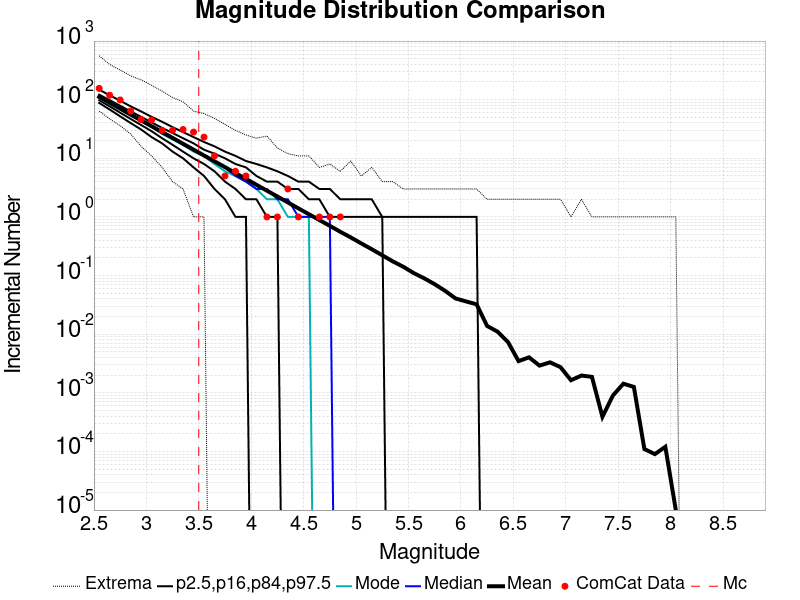

Values plotted in this chart, from the file beside it:
Magnitude, ComCat Data, Simulation Mean, Simulation Median, Simulation Mode, Simulation Minimum, Simulation Maximum, 2.5 %-ile, 16 %-ile, 84 %-ile, 97.5 %-ile
2.55, 156.0, 111.8, 109.0, 107.0, 64.0, 561.0, 88.0, 98.0, 122.0, 148.0
2.65, 119.0, 88.81, 87.0, 85.0, 47.0, 399.0, 68.0, 77.0, 98.0, 119.0
2.75, 99.0, 70.48, 69.0, 68.0, 36.0, 321.0, 52.0, 60.0, 79.0, 96.0
2.85, 64.0, 55.98, 55.0, 53.0, 26.0, 255.0, 40.0, 47.0, 63.0, 77.0
2.95, 46.0, 44.46, 43.0, 43.0, 16.0, 218.0, 31.0, 37.0, 51.0, 63.0
3.05, 45.0, 35.34, 35.0, 34.0, 11.0, 176.0, 23.0, 29.0, 41.0, 51.0
3.15, 30.0, 28.08, 27.0, 26.0, 7.0, 140.0, 18.0, 22.0, 33.0, 42.0
3.25, 30.0, 22.3, 22.0, 21.0, 4.0, 109.0, 13.0, 17.0, 27.0, 34.0
3.35, 31.0, 17.7, 17.0, 17.0, 3.0, 92.0, 10.0, 13.0, 22.0, 28.0
3.45, 28.0, 14.07, 14.0, 13.0, 1.0, 64.0, 7.0, 10.0, 18.0, 23.0
3.55, 23.0, 11.16, 11.0, 11.0, 1.0, 58.0, 5.0, 8.0, 14.0, 19.0
3.65, 11.0, 8.883, 9.0, 8.0, 0.0, 48.0, 3.0, 6.0, 12.0, 16.0
3.75, 5.0, 7.07, 7.0, 6.0, 0.0, 38.0, 2.0, 4.0, 10.0, 13.0
3.85, 6.0, 5.594, 5.0, 5.0, 0.0, 30.0, 1.0, 3.0, 8.0, 11.0
3.95, 5.0, 4.455, 4.0, 4.0, 0.0, 25.0, 1.0, 2.0, 7.0, 9.0
4.05, 0.0, 3.534, 3.0, 3.0, 0.0, 22.0, 0.0, 2.0, 5.0, 8.0
4.15, 1.0, 2.804, 3.0, 2.0, 0.0, 24.0, 0.0, 1.0, 4.0, 7.0
4.25, 1.0, 2.234, 2.0, 2.0, 0.0, 15.0, 0.0, 1.0, 4.0, 6.0
4.35, 3.0, 1.767, 2.0, 1.0, 0.0, 12.0, 0.0, 0.0, 3.0, 5.0
4.45, 1.0, 1.4, 1.0, 1.0, 0.0, 11.0, 0.0, 0.0, 3.0, 4.0
4.55, 0.0, 1.114, 1.0, 1.0, 0.0, 11.0, 0.0, 0.0, 2.0, 4.0
4.65, 1.0, 0.8854, 1.0, 0.0, 0.0, 7.0, 0.0, 0.0, 2.0, 3.0
4.75, 1.0, 0.7049, 1.0, 0.0, 0.0, 8.0, 0.0, 0.0, 1.0, 3.0
4.85, 1.0, 0.5577, 0.0, 0.0, 0.0, 6.0, 0.0, 0.0, 1.0, 2.0
4.95, 0.0, 0.4469, 0.0, 0.0, 0.0, 9.0, 0.0, 0.0, 1.0, 2.0
5.05, 0.0, 0.3533, 0.0, 0.0, 0.0, 5.0, 0.0, 0.0, 1.0, 2.0
5.15, 0.0, 0.2812, 0.0, 0.0, 0.0, 7.0, 0.0, 0.0, 1.0, 2.0
5.25, 0.0, 0.2218, 0.0, 0.0, 0.0, 4.0, 0.0, 0.0, 1.0, 1.0
5.35, 0.0, 0.1747, 0.0, 0.0, 0.0, 4.0, 0.0, 0.0, 0.0, 1.0
5.45, 0.0, 0.1415, 0.0, 0.0, 0.0, 3.0, 0.0, 0.0, 0.0, 1.0
5.55, 0.0, 0.1103, 0.0, 0.0, 0.0, 3.0, 0.0, 0.0, 0.0, 1.0
5.65, 0.0, 0.0898, 0.0, 0.0, 0.0, 3.0, 0.0, 0.0, 0.0, 1.0
5.75, 0.0, 0.07119, 0.0, 0.0, 0.0, 3.0, 0.0, 0.0, 0.0, 1.0
5.85, 0.0, 0.05479, 0.0, 0.0, 0.0, 3.0, 0.0, 0.0, 0.0, 1.0
5.95, 0.0, 0.04065, 0.0, 0.0, 0.0, 3.0, 0.0, 0.0, 0.0, 1.0
6.05, 0.0, 0.03618, 0.0, 0.0, 0.0, 3.0, 0.0, 0.0, 0.0, 1.0
6.15, 0.0, 0.03233, 0.0, 0.0, 0.0, 3.0, 0.0, 0.0, 0.0, 1.0
6.25, 0.0, 0.01381, 0.0, 0.0, 0.0, 2.0, 0.0, 0.0, 0.0, 0.0
6.35, 0.0, 0.01104, 0.0, 0.0, 0.0, 2.0, 0.0, 0.0, 0.0, 0.0
6.45, 0.0, 0.0073, 0.0, 0.0, 0.0, 2.0, 0.0, 0.0, 0.0, 0.0
6.55, 0.0, 0.00347, 0.0, 0.0, 0.0, 2.0, 0.0, 0.0, 0.0, 0.0
6.65, 0.0, 0.00403, 0.0, 0.0, 0.0, 2.0, 0.0, 0.0, 0.0, 0.0
6.75, 0.0, 0.00291, 0.0, 0.0, 0.0, 2.0, 0.0, 0.0, 0.0, 0.0
6.85, 0.0, 0.00331, 0.0, 0.0, 0.0, 2.0, 0.0, 0.0, 0.0, 0.0
6.95, 0.0, 0.00274, 0.0, 0.0, 0.0, 2.0, 0.0, 0.0, 0.0, 0.0
7.05, 0.0, 0.00164, 0.0, 0.0, 0.0, 1.0, 0.0, 0.0, 0.0, 0.0
7.15, 0.0, 0.00197, 0.0, 0.0, 0.0, 2.0, 0.0, 0.0, 0.0, 0.0
7.25, 0.0, 0.00187, 0.0, 0.0, 0.0, 1.0, 0.0, 0.0, 0.0, 0.0
7.35, 0.0, 3.9E-4, 0.0, 0.0, 0.0, 1.0, 0.0, 0.0, 0.0, 0.0
7.45, 0.0, 9.0E-4, 0.0, 0.0, 0.0, 1.0, 0.0, 0.0, 0.0, 0.0
7.55, 0.0, 0.00143, 0.0, 0.0, 0.0, 1.0, 0.0, 0.0, 0.0, 0.0
7.65, 0.0, 0.00126, 0.0, 0.0, 0.0, 1.0, 0.0, 0.0, 0.0, 0.0
7.75, 0.0, 1.1E-4, 0.0, 0.0, 0.0, 1.0, 0.0, 0.0, 0.0, 0.0
7.85, 0.0, 9.0E-5, 0.0, 0.0, 0.0, 1.0, 0.0, 0.0, 0.0, 0.0
7.95, 0.0, 1.2E-4, 0.0, 0.0, 0.0, 1.0, 0.0, 0.0, 0.0, 0.0
8.05, 0.0, 1.0E-5, 0.0, 0.0, 0.0, 1.0, 0.0, 0.0, 0.0, 0.0
8.15, 0.0, 0.0, 0.0, 0.0, 0.0, 0.0, 0.0, 0.0, 0.0, 0.0
8.25, 0.0, 0.0, 0.0, 0.0, 0.0, 0.0, 0.0, 0.0, 0.0, 0.0
8.35, 0.0, 0.0, 0.0, 0.0, 0.0, 0.0, 0.0, 0.0, 0.0, 0.0
8.45, 0.0, 0.0, 0.0, 0.0, 0.0, 0.0, 0.0, 0.0, 0.0, 0.0
... 6 more rows
